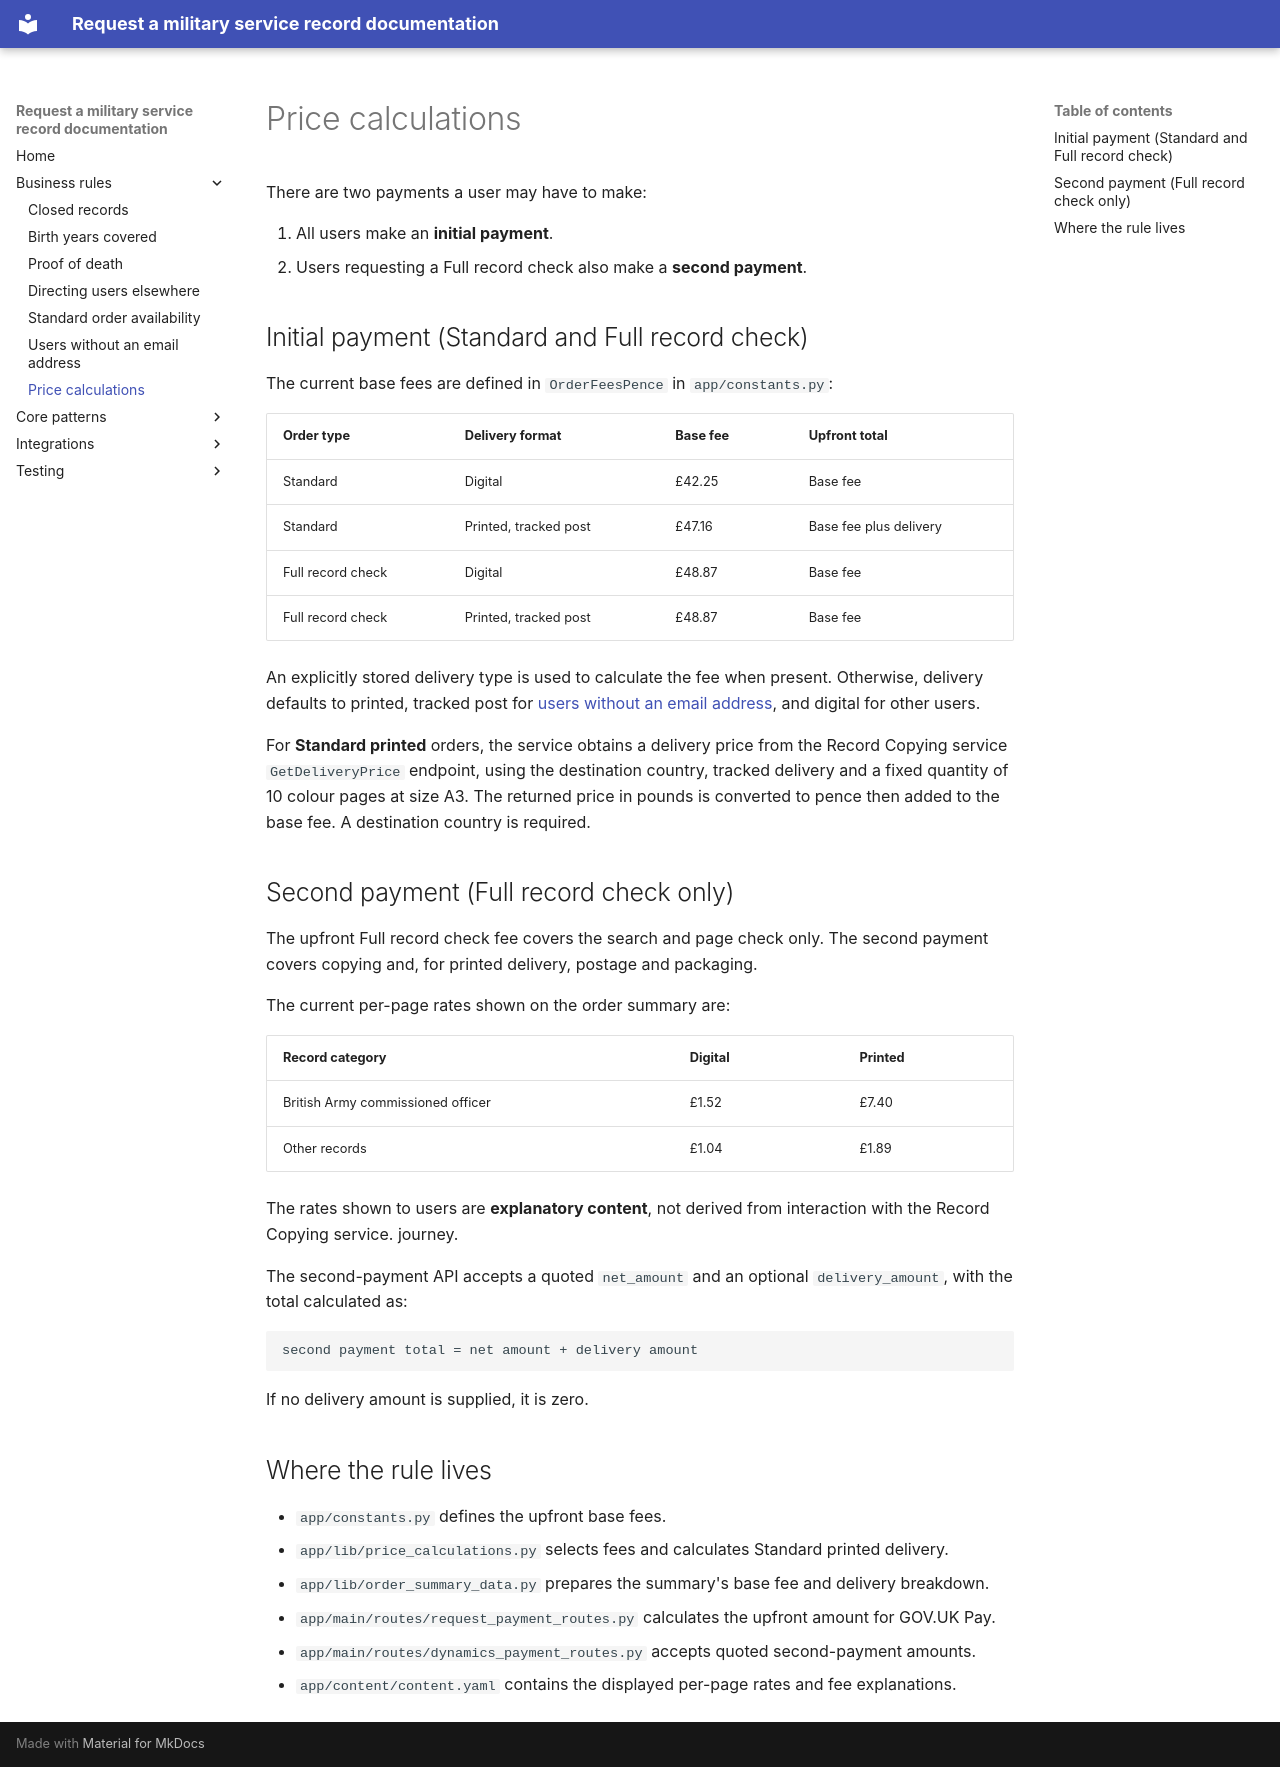

repository: nationalarchives/ds-request-service-record · page: business-rules/price-calculations/index.html · generator: mkdocs

# Price calculations

There are two payments a user may have to make:

1. All users make an **initial payment**.
2. Users requesting a Full record check also make a **second payment**.

## Initial payment (Standard and Full record check)

The current base fees are defined in `OrderFeesPence` in `app/constants.py`:

| Order type        | Delivery format       | Base fee | Upfront total          |
| ----------------- | --------------------- | -------- | ---------------------- |
| Standard          | Digital               | £42.25   | Base fee               |
| Standard          | Printed, tracked post | £47.16   | Base fee plus delivery |
| Full record check | Digital               | £48.87   | Base fee               |
| Full record check | Printed, tracked post | £48.87   | Base fee               |

An explicitly stored delivery type is used to calculate the fee when present. Otherwise, delivery defaults to printed,
tracked post for [users without an email address](users-without-email.md), and digital for other users.

For **Standard printed** orders, the service obtains a delivery price from the Record Copying service
`GetDeliveryPrice` endpoint, using the destination country, tracked delivery and a fixed quantity of
10 colour pages at size A3. The returned price in pounds is converted to pence then added to the base fee.
A destination country is required.

## Second payment (Full record check only)

The upfront Full record check fee covers the search and page check only. The second payment covers copying and,
for printed delivery, postage and packaging.

The current per-page rates shown on the order summary are:

| Record category                   | Digital | Printed |
| --------------------------------- | ------- | ------- |
| British Army commissioned officer | £1.52   | £7.40   |
| Other records                     | £1.04   | £1.89   |

The rates shown to users are **explanatory content**, not derived from interaction with the Record Copying service.
journey.

The second-payment API accepts a quoted `net_amount` and an optional `delivery_amount`, with
the total calculated as:

```text
second payment total = net amount + delivery amount
```

If no delivery amount is supplied, it is zero.

## Where the rule lives

- `app/constants.py` defines the upfront base fees.
- `app/lib/price_calculations.py` selects fees and calculates Standard printed delivery.
- `app/lib/order_summary_data.py` prepares the summary's base fee and delivery breakdown.
- `app/main/routes/request_payment_routes.py` calculates the upfront amount for GOV.UK Pay.
- `app/main/routes/dynamics_payment_routes.py` accepts quoted second-payment amounts.
- `app/content/content.yaml` contains the displayed per-page rates and fee explanations.
